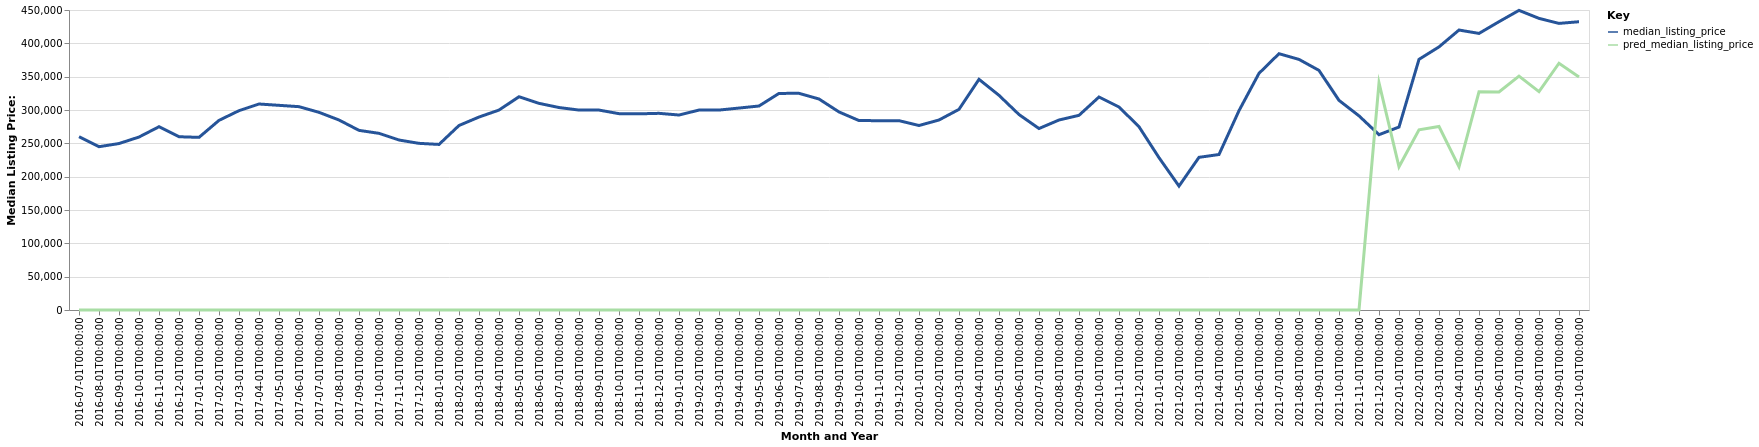

The data file committed next to this chart (first rows):
date, time_idx, median_listing_price, thirty_year_interest_rate_five, month, county_name, active_listing_count, pred_median_listing_price, month_year
2016-07-01, 0, 259900, 3.72, 7, Alexander City, AL, 455.0, 0, Jul-2016
2016-08-01, 1, 244950, 3.73, 8, Alexander City, AL, 413.0, 0, Aug-2016
2016-09-01, 2, 249700, 3.66, 9, Alexander City, AL, 400.0, 0, Sep-2016
2016-10-01, 3, 259450, 3.64, 10, Alexander City, AL, 406.0, 0, Oct-2016
2016-11-01, 4, 274900, 3.66, 11, Alexander City, AL, 394.0, 0, Nov-2016
2016-12-01, 5, 259900, 3.48, 12, Alexander City, AL, 357.0, 0, Dec-2016
2017-01-01, 6, 258950, 3.45, 1, Alexander City, AL, 335.0, 0, Jan-2017
2017-02-01, 7, 284450, 3.5, 2, Alexander City, AL, 378.0, 0, Feb-2017
2017-03-01, 8, 299000, 3.52, 3, Alexander City, AL, 403.0, 0, Mar-2017
2017-04-01, 9, 309000, 4.03, 4, Alexander City, AL, 410.0, 0, Apr-2017
2017-05-01, 10, 307000, 4.32, 5, Alexander City, AL, 415.0, 0, May-2017
2017-06-01, 11, 305000, 4.2, 6, Alexander City, AL, 412.0, 0, Jun-2017
2017-07-01, 12, 296500, 4.19, 7, Alexander City, AL, 410.0, 0, Jul-2017
2017-08-01, 13, 285000, 4.3, 8, Alexander City, AL, 410.0, 0, Aug-2017
2017-09-01, 14, 269450, 4.1, 9, Alexander City, AL, 392.0, 0, Sep-2017
2017-10-01, 15, 265000, 4.05, 10, Alexander City, AL, 368.0, 0, Oct-2017
2017-11-01, 16, 255000, 3.94, 11, Alexander City, AL, 361.0, 0, Nov-2017
2017-12-01, 17, 250000, 4.03, 12, Alexander City, AL, 322.0, 0, Dec-2017
2018-01-01, 18, 248350, 3.93, 1, Alexander City, AL, 309.0, 0, Jan-2018
2018-02-01, 19, 276750, 3.83, 2, Alexander City, AL, 331.0, 0, Feb-2018
2018-03-01, 20, 289450, 3.94, 3, Alexander City, AL, 369.0, 0, Mar-2018
2018-04-01, 21, 299900, 3.95, 4, Alexander City, AL, 382.0, 0, Apr-2018
2018-05-01, 22, 319875, 3.99, 5, Alexander City, AL, 385.0, 0, May-2018
2018-06-01, 23, 310000, 4.15, 6, Alexander City, AL, 428.0, 0, Jun-2018
2018-07-01, 24, 303700, 4.4, 7, Alexander City, AL, 438.0, 0, Jul-2018
2018-08-01, 25, 299900, 4.46, 8, Alexander City, AL, 445.0, 0, Aug-2018
2018-09-01, 26, 299900, 4.58, 9, Alexander City, AL, 428.0, 0, Sep-2018
2018-10-01, 27, 294500, 4.66, 10, Alexander City, AL, 404.0, 0, Oct-2018
2018-11-01, 28, 294250, 4.62, 11, Alexander City, AL, 369.0, 0, Nov-2018
2018-12-01, 29, 295000, 4.54, 12, Alexander City, AL, 341.0, 0, Dec-2018
2019-01-01, 30, 292475, 4.6, 1, Alexander City, AL, 329.0, 0, Jan-2019
2019-02-01, 31, 299900, 4.72, 2, Alexander City, AL, 363.0, 0, Feb-2019
2019-03-01, 32, 299900, 4.9, 3, Alexander City, AL, 393.0, 0, Mar-2019
2019-04-01, 33, 302925, 4.94, 4, Alexander City, AL, 420.0, 0, Apr-2019
2019-05-01, 34, 306000, 4.75, 5, Alexander City, AL, 434.0, 0, May-2019
2019-06-01, 35, 324900, 4.51, 6, Alexander City, AL, 428.0, 0, Jun-2019
2019-07-01, 36, 325000, 4.41, 7, Alexander City, AL, 423.0, 0, Jul-2019
2019-08-01, 37, 316509, 4.41, 8, Alexander City, AL, 415.0, 0, Aug-2019
2019-09-01, 38, 297098, 4.2, 9, Alexander City, AL, 394.0, 0, Sep-2019
2019-10-01, 39, 284157, 4.14, 10, Alexander City, AL, 379.0, 0, Oct-2019
2019-11-01, 40, 284000, 3.84, 11, Alexander City, AL, 345.0, 0, Nov-2019
2019-12-01, 41, 284000, 3.81, 12, Alexander City, AL, 319.0, 0, Dec-2019
2020-01-01, 42, 276750, 3.75, 1, Alexander City, AL, 298.0, 0, Jan-2020
2020-02-01, 43, 285000, 3.73, 2, Alexander City, AL, 308.0, 0, Feb-2020
2020-03-01, 44, 300975, 3.78, 3, Alexander City, AL, 305.0, 0, Mar-2020
2020-04-01, 45, 346000, 3.75, 4, Alexander City, AL, 310.0, 0, Apr-2020
2020-05-01, 46, 322000, 3.74, 5, Alexander City, AL, 269.0, 0, May-2020
2020-06-01, 47, 293200, 3.72, 6, Alexander City, AL, 229.0, 0, Jun-2020
2020-07-01, 48, 272200, 3.49, 7, Alexander City, AL, 198.0, 0, Jul-2020
2020-08-01, 49, 285000, 3.65, 8, Alexander City, AL, 183.0, 0, Aug-2020
2020-09-01, 50, 292000, 3.33, 9, Alexander City, AL, 171.0, 0, Sep-2020
2020-10-01, 51, 319500, 3.28, 10, Alexander City, AL, 164.0, 0, Oct-2020
2020-11-01, 52, 304500, 3.21, 11, Alexander City, AL, 161.0, 0, Nov-2020
2020-12-01, 53, 274900, 3.07, 12, Alexander City, AL, 156.0, 0, Dec-2020
2021-01-01, 54, 228500, 2.99, 1, Alexander City, AL, 138.0, 0, Jan-2021
2021-02-01, 55, 185875, 2.93, 2, Alexander City, AL, 133.0, 0, Feb-2021
2021-03-01, 56, 229000, 2.88, 3, Alexander City, AL, 127.0, 0, Mar-2021
2021-04-01, 57, 233250, 2.84, 4, Alexander City, AL, 132.0, 0, Apr-2021
2021-05-01, 58, 299000, 2.71, 5, Alexander City, AL, 129.0, 0, May-2021
2021-06-01, 59, 355000, 2.79, 6, Alexander City, AL, 126.0, 0, Jun-2021
... 16 more rows
